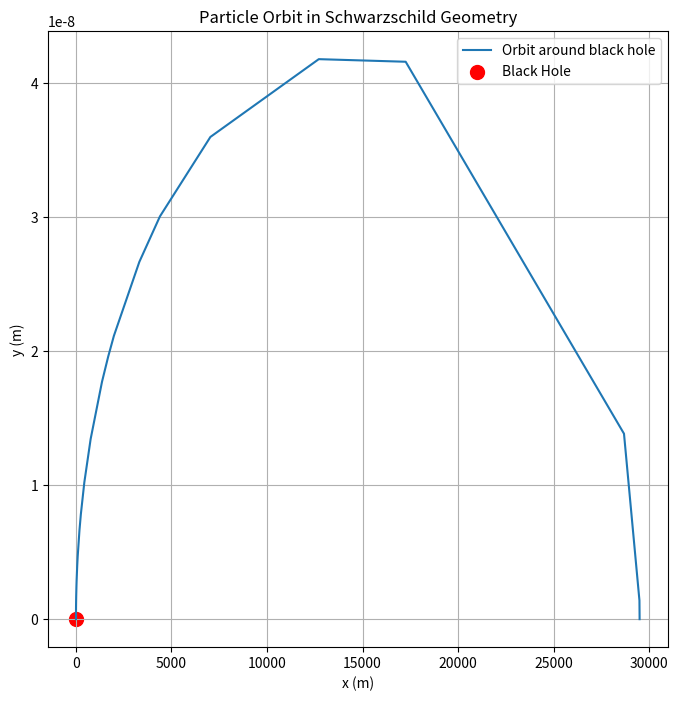

Python code for this plot:
from scipy.integrate import solve_ivp
import numpy as np
import matplotlib.pyplot as plt
# Constants
G = 6.67430e-11  # Gravitational constant (m^3 kg^-1 s^-2)
M = 1.989e30     # Mass of the black hole (kg)
c = 3.0e8        # Speed of light (m/s)
r_s = 2 * G * M / c**2  # Schwarzschild radius

# [redacted]
def equations(t, y):
    r, phi, pr, pphi = y
    dr_dt = pr
    dphi_dt = pphi / r**2
    dpr_dt = -G * M / r**2 + pphi**2 / r**3
    dpphi_dt = 0
    return [dr_dt, dphi_dt, dpr_dt, dpphi_dt]

# Initial conditions
r0 = 10 * r_s  # Initial radius, 10 times the Schwarzschild radius
phi0 = 0       # Initial angle
pr0 = 0        # Initial radial momentum
pphi0 = 4.0    # Initial angular momentum

# Solving the equations
sol = solve_ivp(equations, [0, 100], [r0, phi0, pr0, pphi0], max_step=0.1)

# Converting to Cartesian coordinates for plotting(spherical polar maa ali garoww huncha)
x = sol.y[0] * np.cos(sol.y[1])
y = sol.y[0] * np.sin(sol.y[1])

# Plotting the orbit
plt.figure(figsize=(8, 8))
plt.plot(x, y, label='Orbit around black hole')
plt.scatter(0, 0, color='red', label='Black Hole', s=100)
plt.xlabel('x (m)')
plt.ylabel('y (m)')
plt.legend()
plt.title('Particle Orbit in Schwarzschild Geometry')
plt.grid()
plt.show()
